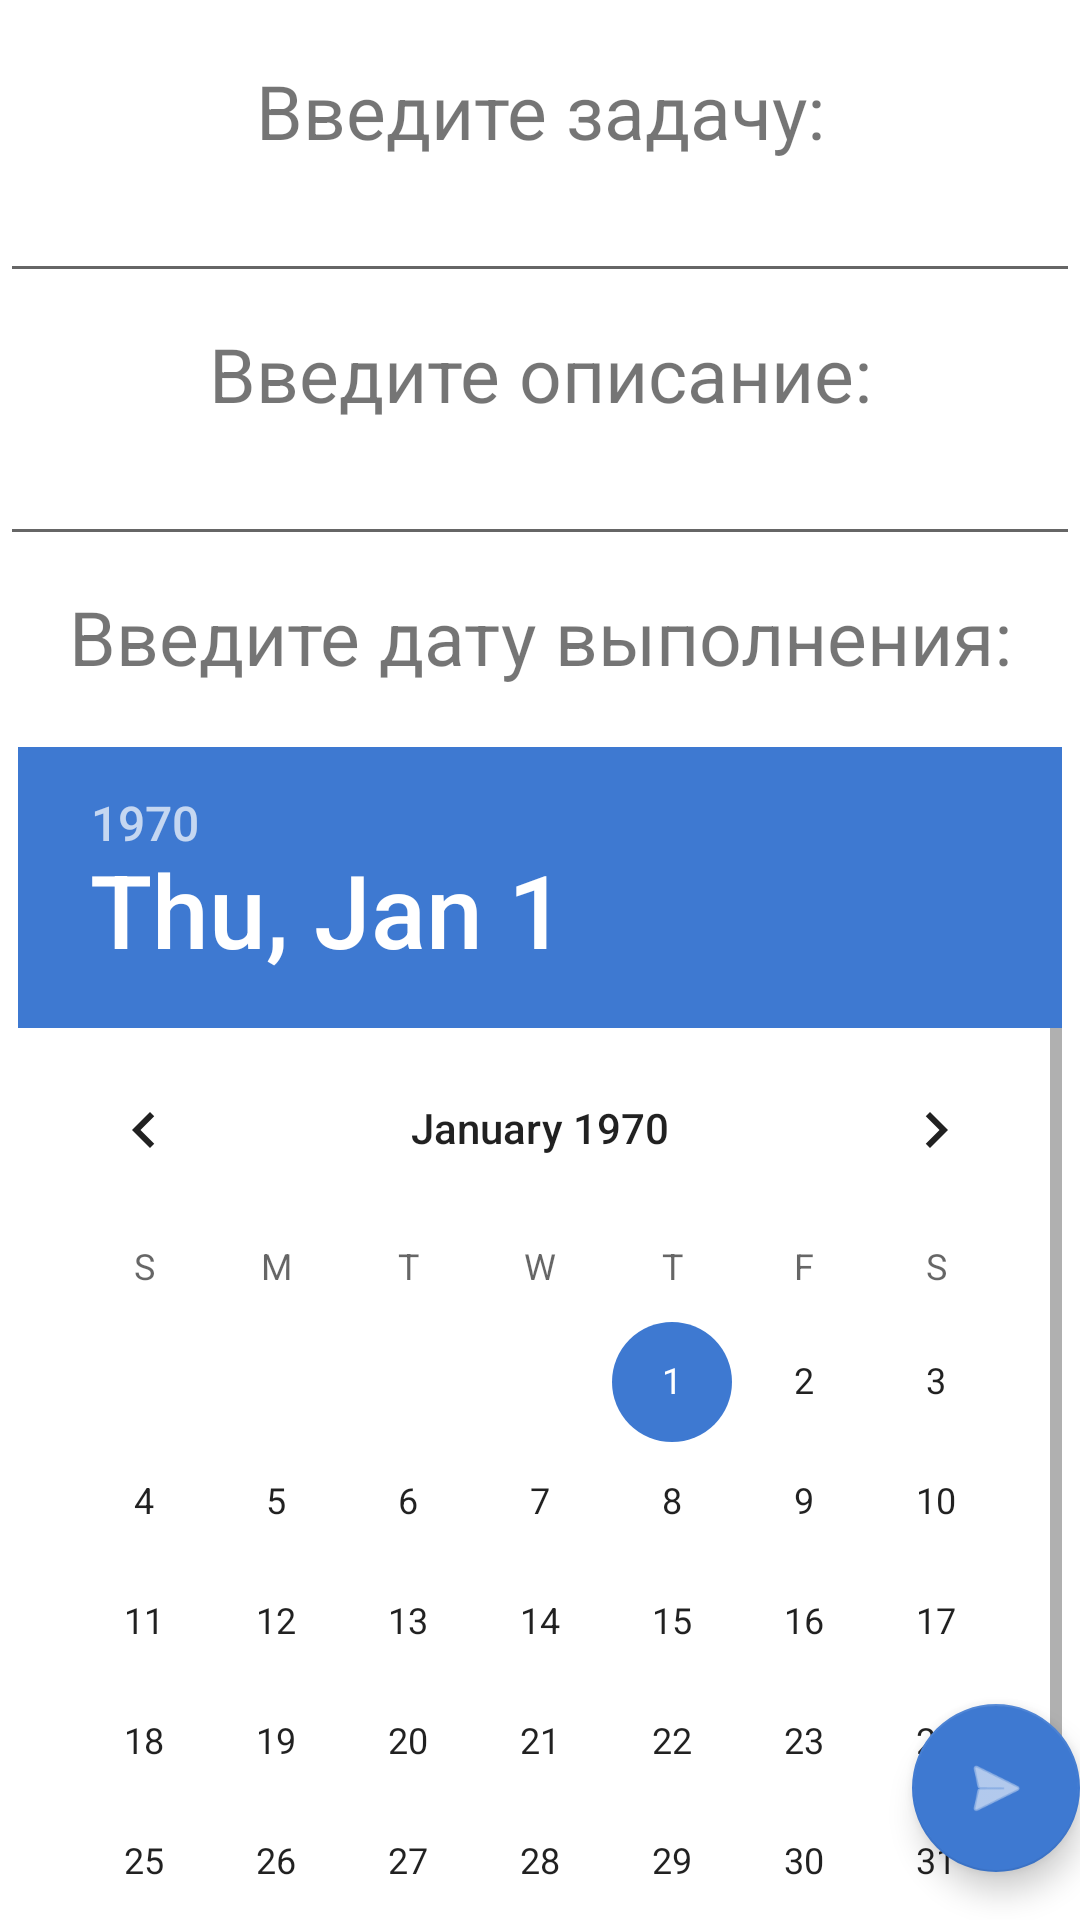

The Android layout XML behind this screen, and the referenced resources:
<!-- AndroidManifest.xml: application theme Theme.TaskTracker -->
<!-- res/layout/activity_new_task_activtiy.xml -->
<?xml version="1.0" encoding="utf-8"?>
<androidx.coordinatorlayout.widget.CoordinatorLayout xmlns:android="http://schemas.android.com/apk/res/android"
    android:layout_width="match_parent"
    android:layout_height="match_parent"
    xmlns:app="http://schemas.android.com/apk/res-auto"
    android:orientation="vertical">

    <LinearLayout
        android:layout_height="match_parent"
        android:orientation="vertical"
        android:layout_width="match_parent">

    <TextView
        android:layout_width="match_parent"
        android:layout_height="wrap_content"
        android:layout_marginTop="20dp"
        android:textSize="25sp"
        android:textAlignment="center"
        android:text="Введите задачу:" />

    <EditText
        android:id="@+id/task_input"
        android:layout_width="match_parent"
        android:layout_height="wrap_content"
        android:textSize="20sp"
        android:layout_marginBottom="10dp"/>

    <TextView
        android:layout_width="match_parent"
        android:layout_height="wrap_content"
        android:textSize="25sp"
        android:textAlignment="center"
        android:text="Введите описание:" />

    <EditText
        android:id="@+id/description_input"
        android:layout_width="match_parent"
        android:layout_height="wrap_content"
        android:textSize="20sp"
        android:layout_marginBottom="10dp"/>

    <TextView
        android:layout_width="match_parent"
        android:layout_height="wrap_content"
        android:textSize="25sp"
        android:textAlignment="center"
        android:text="Введите дату выполнения:" />

        <DatePicker
            android:id="@+id/datePicker"
            android:layout_width="wrap_content"
            android:layout_height="394dp"
            android:layout_gravity="center"
            android:layout_marginTop="20dp"
            android:datePickerMode="calendar" />
    </LinearLayout>

    <com.google.android.material.floatingactionbutton.FloatingActionButton
        android:id="@+id/sendButton"
        android:layout_width="wrap_content"
        android:layout_height="wrap_content"
        android:layout_gravity="end|bottom"
        android:layout_marginEnd="@dimen/fab_margin"
        android:layout_marginBottom="16dp"
        app:srcCompat="@android:drawable/ic_menu_send" />

</androidx.coordinatorlayout.widget.CoordinatorLayout>
<!-- resources referenced by this layout -->
<resources>
  <style name="Theme.TaskTracker" parent="Theme.MaterialComponents.DayNight.DarkActionBar">
          
          <item name="colorPrimary">@color/blue_500</item>
          <item name="colorPrimaryVariant">@color/blue_700</item>
          <item name="colorOnPrimary">@color/white</item>
          
          <item name="colorSecondary">@color/blue_200</item>
          <item name="colorSecondaryVariant">@color/blue_200</item>
          <item name="colorOnSecondary">@color/white</item>
          
          <item name="android:statusBarColor">?attr/colorPrimaryVariant</item>
          
      </style>
  <color name="blue_500">#1F4E95</color>
  <color name="blue_700">#0D2E60</color>
  <color name="white">#FFFFFFFF</color>
  <color name="blue_200">#3E79D1</color>
</resources>
